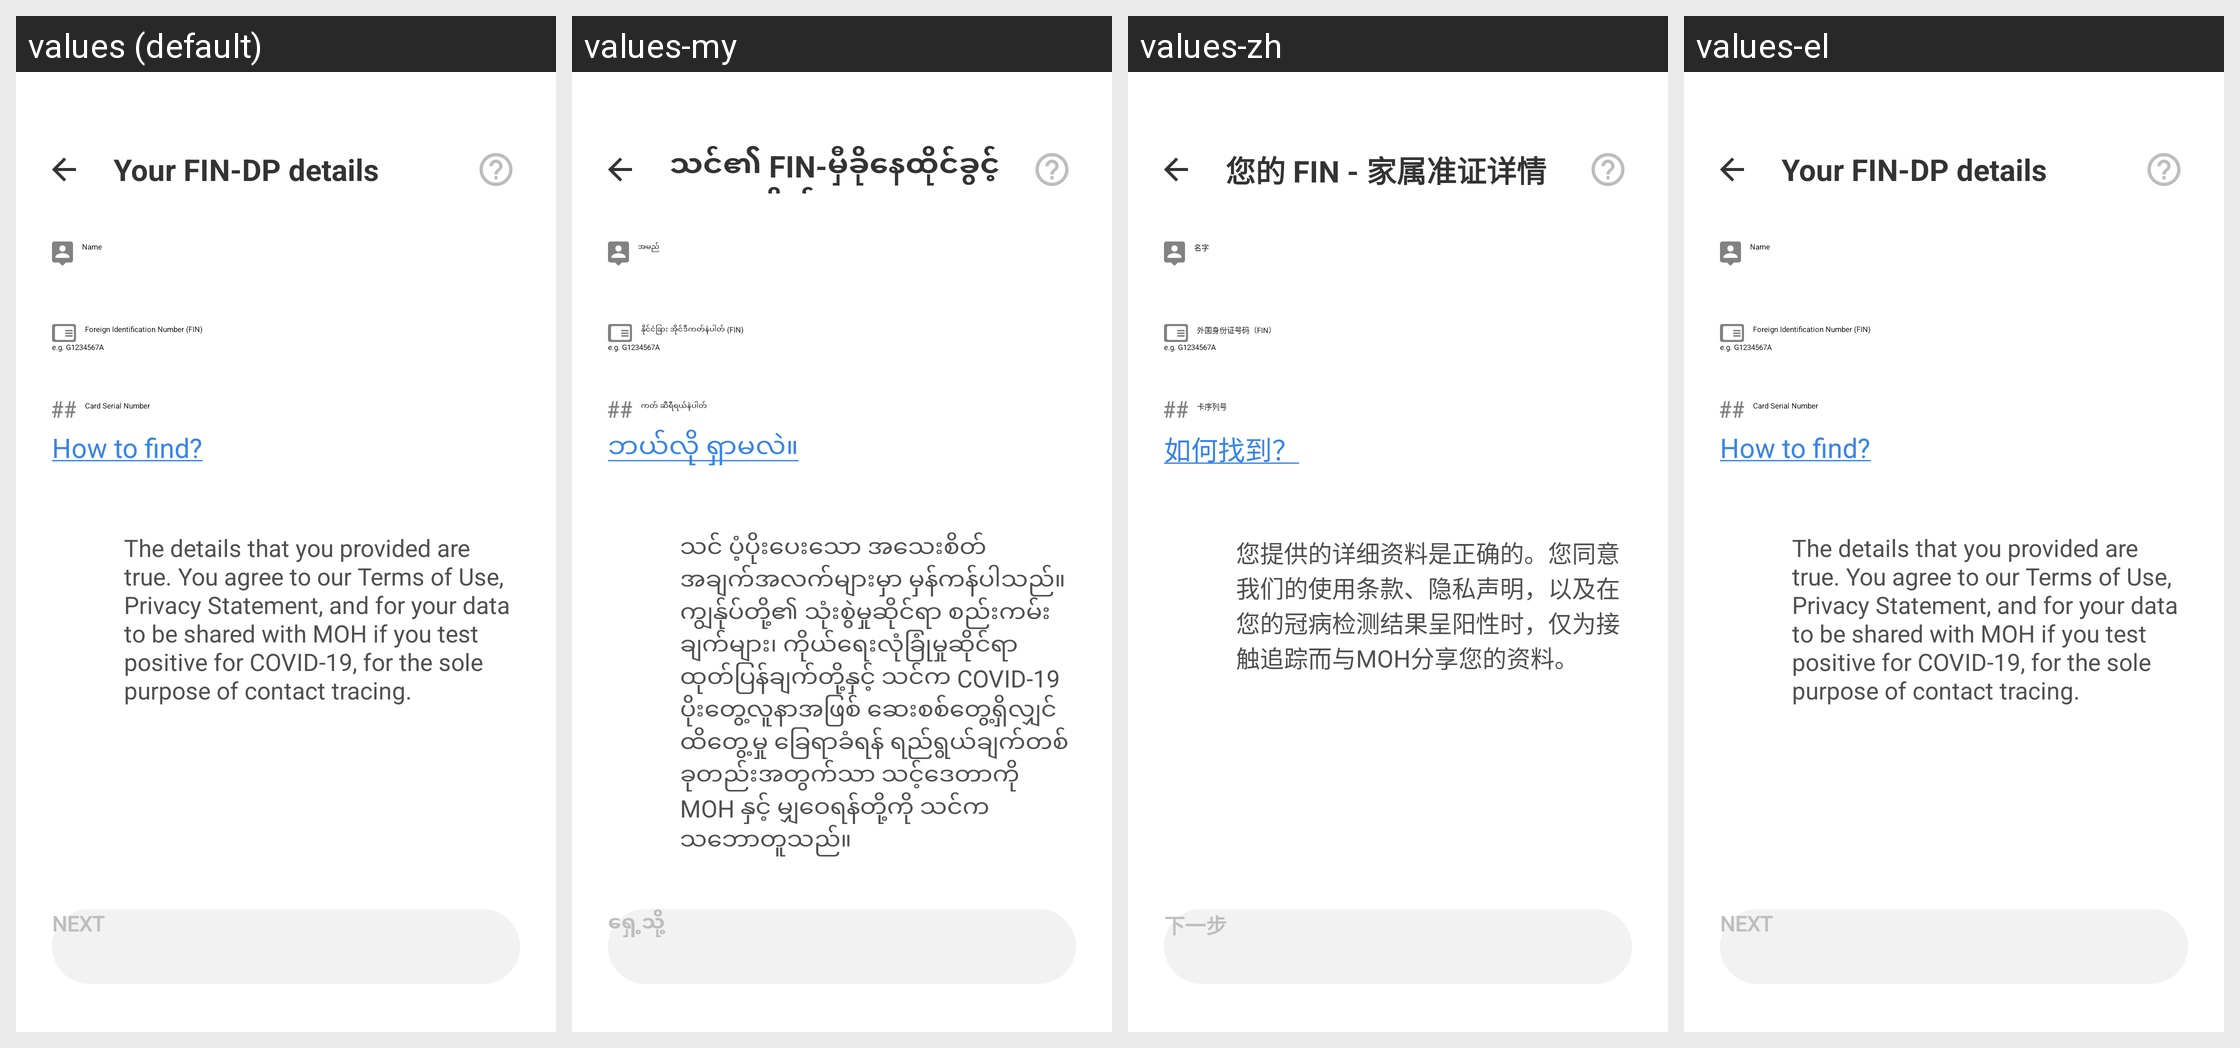

The same Android screen rendered under several of its app's locales, left to right. List the strings drawn on it with the default value and each locale's translation.
Android screen res/layout/fragment_register_user_dp.xml rendered under 4 locales, left to right: values (default), values-my, values-zh, values-el. Device: Nexus 5 (rendered at 1080×1920; each locale shown at half size, 540×960, under a caption strip naming it); theme AppTheme.NoActionBar.
Other locales in the repository, not shown: values-af, values-am, values-ar, values-as, values-az, values-be, values-bg, values-bn, values-bs, values-ca, values-cs, values-da, values-de, values-en-rGB, values-es, values-es-rUS, values-et, values-eu, values-fa, values-fi, values-fil, values-fr, values-fr-rCA, values-gl, values-gu, values-hi, values-hr, values-hu, values-hy, values-in, values-is, values-it, values-iw, values-ja, values-ka, values-kk, values-km, values-kn, values-ko, values-ky, values-lo, values-lt, values-lv, values-mk, values-ml, values-mn, values-mr, values-ms, values-nb, values-ne, values-nl, values-or, values-pa, values-pl, values-pt, values-pt-rBR, values-pt-rPT, values-ro, values-ru, values-si, values-sk, values-sl, values-sq, values-sr, values-sv, values-sw, values-ta, values-te, values-th, values-tl, values-tr, values-uk, values-ur, values-uz, values-vi, values-zh-rCN, values-zh-rHK, values-zh-rTW, values-zu.
Strings drawn on this screen, with the default value and each locale's value (text and hints the layout hard-codes, and strings that could not be matched under every locale, appear in the picture but are not listed):

dp_profile_title
  values: Your FIN-DP details
  values-my: သင်၏ FIN-မှီခိုနေထိုင်ခွင့် အသေးစိတ်
  values-zh: 您的 FIN - 家属准证详情
  values-el: Your FIN-DP details  [not translated; the default value is used]

name
  values: Name
  values-my: အမည်
  values-zh: 名字
  values-el: Name  [not translated; the default value is used]

fin_full_abbreviation
  values: Foreign Identification Number (FIN)
  values-my: နိုင်ငံခြား အိုင်ဒီကတ်နံပါတ် (FIN)
  values-zh: 外国身份证号码（FIN）
  values-el: Foreign Identification Number (FIN)  [not translated; the default value is used]

fin_hint_g1234567a
  values: e.g. G1234567A
  values-my: e.g. G1234567A  [not translated; the default value is used]
  values-zh: e.g. G1234567A  [not translated; the default value is used]
  values-el: e.g. G1234567A  [not translated; the default value is used]

card_serial_number
  values: Card Serial Number
  values-my: ကတ် ဆီရီရယ်နံပါတ်
  values-zh: 卡序列号
  values-el: Card Serial Number  [not translated; the default value is used]

how_to_find
  values: How to find?
  values-my: ဘယ်လို ရှာမလဲ။
  values-zh: 如何找到？
  values-el: How to find?  [not translated; the default value is used]

moh_use_info
  values: The details that you provided are true. You agree to our Terms of Use, Privacy Statement, and for your data to be shared with MOH if you test positive for COVID-19, for the sole purpose of contact tracing.
  values-my: သင် ပံ့ပိုးပေးသော အသေးစိတ်အချက်အလက်များမှာ မှန်ကန်ပါသည်။ ကျွန်ုပ်တို့၏ သုံးစွဲမှုဆိုင်ရာ စည်းကမ်းချက်များ၊ ကိုယ်ရေးလုံခြုံမှုဆိုင်ရာ ထုတ်ပြန်ချက်တို့နှင့် သင်က COVID-19 ပိုးတွေ့လူနာအဖြစ် ဆေးစစ်တွေ့ရှိလျှင် ထိတွေ့မှု ခြေရာခံရန် ရည်ရွယ်ချက်တစ်ခုတည်းအတွက်သာ သင့်ဒေတာကို MOH နှင့် မျှဝေရန်တို့ကို သင်က သဘောတူသည်။
  values-zh: 您提供的详细资料是正确的。您同意我们的使用条款、隐私声明，以及在您的冠病检测结果呈阳性时，仅为接触追踪而与MOH分享您的资料。
  values-el: The details that you provided are true. You agree to our Terms of Use, Privacy Statement, and for your data to be shared with MOH if you test positive for COVID-19, for the sole purpose of contact tracing.  [not translated; the default value is used]

next
  values: Next
  values-my: ရှေ့သို့
  values-zh: 下一步
  values-el: Next  [not translated; the default value is used]
